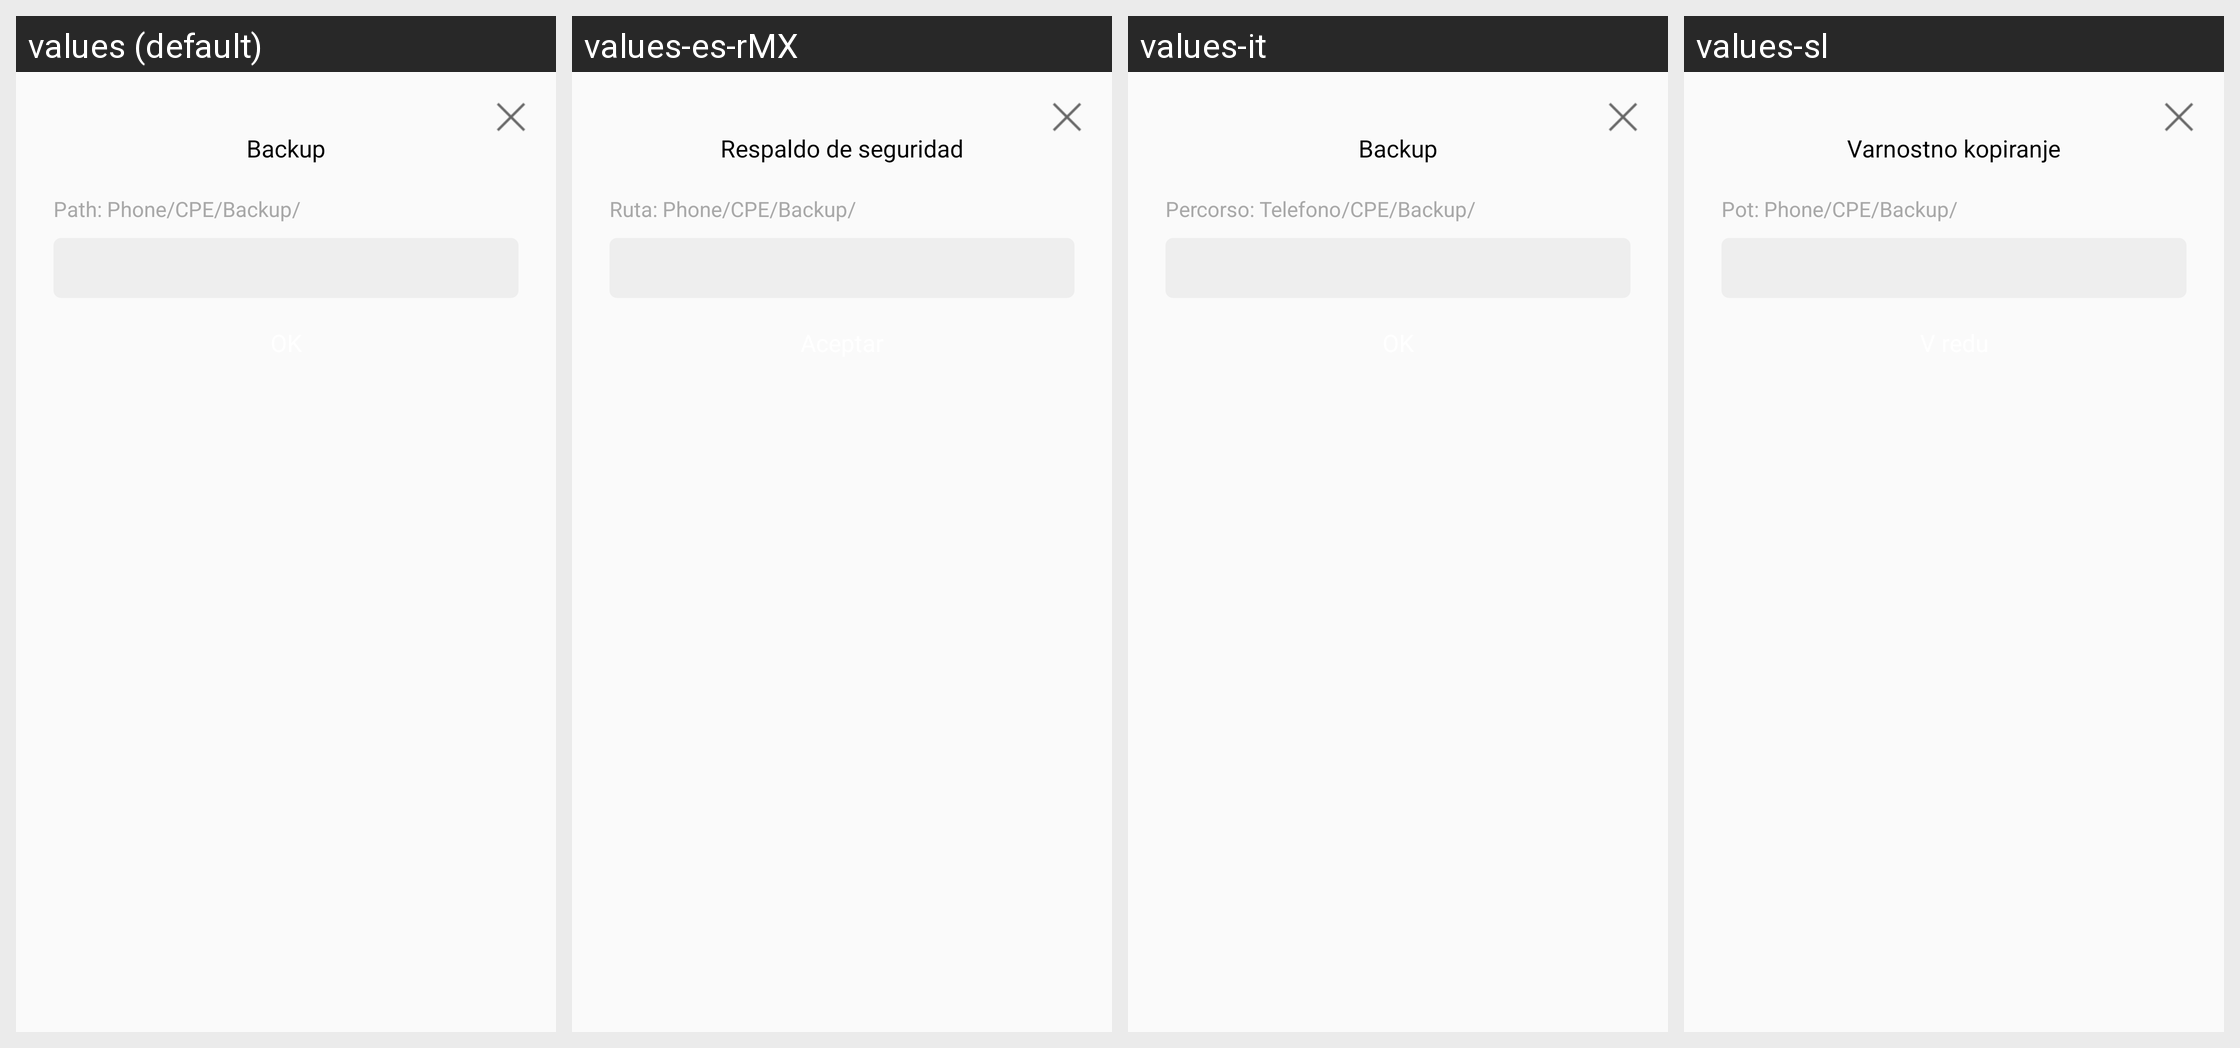

For this localized Android screen grid, give each drawn string resource with its value in every locale shown.
Android screen res/layout/dialog_backup.xml rendered under 4 locales, left to right: values (default), values-es-rMX, values-it, values-sl. Device: Nexus 5 (rendered at 1080×1920; each locale shown at half size, 540×960, under a caption strip naming it); theme AppTheme.
Other locales in the repository, not shown: values-ar, values-de, values-es, values-fr, values-fr-rCA, values-hr, values-pl, values-sr.
Strings drawn on this screen, with the default value and each locale's value (text and hints the layout hard-codes, and strings that could not be matched under every locale, appear in the picture but are not listed):

setting_backup_btn_backup
  values: Backup
  values-es-rMX: Respaldo de seguridad
  values-it: Backup
  values-sl: Varnostno kopiranje

setting_backup_path_tag
  values: Path: Phone
  values-es-rMX: Ruta: Phone
  values-it: Percorso: Telefono
  values-sl: Pot: Phone

setting_backup_path
  values: /CPE/Backup/
  values-es-rMX: /CPE/Backup/
  values-it: /CPE/Backup/
  values-sl: /CPE/Backup/
